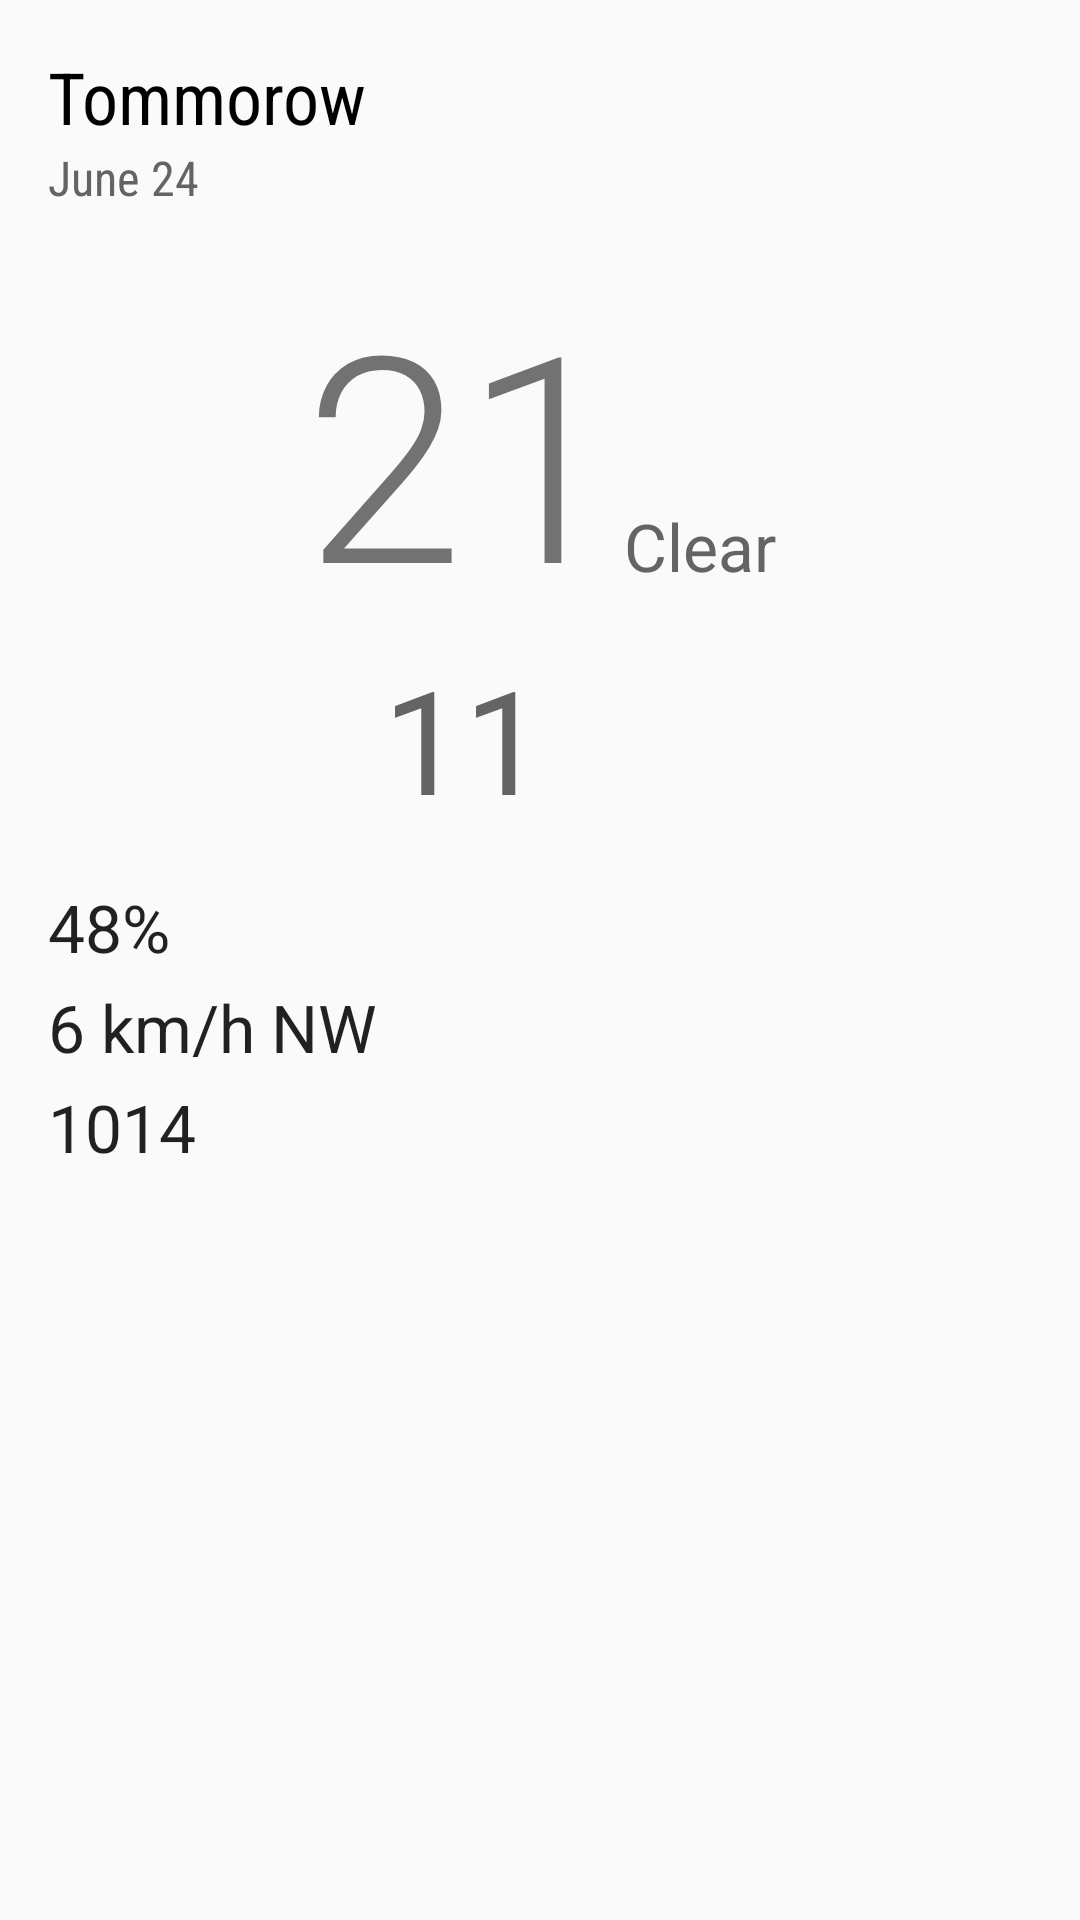

Here is an Android app screen rendered from its layout file. Give the layout XML and the strings, colors and styles it references.
<!-- AndroidManifest.xml: application theme AppTheme -->
<!-- res/layout/fragment_detail.xml -->
<ScrollView xmlns:android="http://schemas.android.com/apk/res/android"
    android:layout_width="match_parent"
    android:layout_height="match_parent">

    <LinearLayout
        android:gravity="center_vertical"
        android:layout_gravity="left"
        android:layout_height="wrap_content"
        android:layout_width="match_parent"
        android:orientation="vertical"
        android:padding="16dp">

        
        <TextView
            android:fontFamily="sans-serif-condensed"
            android:id="@+id/detail_day_textview"
            android:layout_height="wrap_content"
            android:layout_width="wrap_content"
            android:textColor="@color/black"
            android:text="Tommorow"
            android:textSize="24sp" />

        <TextView
            android:fontFamily="sans-serif-condensed"
            android:id="@+id/detail_date_textview"
            android:layout_height="wrap_content"
            android:layout_width="wrap_content"
            android:textColor="@color/grey_700"
            android:text="June 24"
            android:textSize="16sp" />

        
        <LinearLayout
            android:gravity="center_horizontal"
            android:layout_height="match_parent"
            android:layout_marginTop="16dp"
            android:layout_width="match_parent"
            android:orientation="horizontal">

            <LinearLayout
                android:gravity="left"
                android:layout_height="wrap_content"
                android:layout_width="wrap_content"
                android:orientation="vertical">

                <TextView
                    android:fontFamily="sans-serif-light"
                    android:id="@+id/detail_high_textview"
                    android:layout_height="wrap_content"
                    android:text="21"
                    android:layout_width="wrap_content"
                    android:textSize="96sp" />

                <TextView
                    android:id="@+id/detail_low_textview"
                    android:layout_gravity="center_horizontal"
                    android:layout_height="wrap_content"
                    android:layout_width="wrap_content"
                    android:text="11"
                    android:textColor="@color/grey_700"
                    android:textSize="48sp" />
            </LinearLayout>

            <LinearLayout
                android:gravity="center_horizontal"
                android:layout_gravity="center"
                android:layout_height="wrap_content"
                android:layout_width="wrap_content"
                android:orientation="vertical">

                <ImageView
                    android:id="@+id/detail_icon"
                    android:layout_width="wrap_content"
                    android:src="@drawable/appicon"
                    android:layout_height="wrap_content" />

                <TextView
                    android:id="@+id/detail_forecast_textview"
                    android:layout_width="wrap_content"
                    android:layout_height="wrap_content"
                    android:text="Clear"
                    android:textAppearance="?android:textAppearanceLarge"
                    android:textColor="@color/grey_700" />
            </LinearLayout>
        </LinearLayout>

        
        <LinearLayout
            android:layout_height="match_parent"
            android:layout_marginRight="0dp"
            android:layout_marginTop="16dp"
            android:layout_width="match_parent"
            android:orientation="vertical">

            <TextView
                android:id="@+id/detail_humidity_textview"
                android:layout_height="wrap_content"
                android:text="48%"
                android:layout_width="match_parent"
                android:textAppearance="?android:textAppearanceLarge" />

            <TextView
                android:id="@+id/detail_pressure_textview"
                android:layout_height="wrap_content"
                android:layout_marginTop="4dp"
                android:text="6 km/h NW"
                android:layout_width="match_parent"
                android:textAppearance="?android:textAppearanceLarge" />

            <TextView
                android:id="@+id/detail_wind_textview"
                android:layout_height="wrap_content"
                android:layout_marginTop="4dp"
                android:text="1014"
                android:layout_width="match_parent"
                android:textAppearance="?android:textAppearanceLarge" />
        </LinearLayout>
    </LinearLayout>
</ScrollView>
<!-- resources referenced by this layout -->
<resources>
  <color name="black">#000000</color>
  <color name="grey_700">#646464</color>
  <style name="AppTheme" parent="Theme.AppCompat.Light.DarkActionBar">
          
          <item name="colorPrimary">@color/sunshine_blue</item>
          <item name="colorPrimaryDark">@color/sunshine_dark_blue</item>
      </style>
  <color name="sunshine_blue">#ff1ca8f4</color>
  <color name="sunshine_dark_blue">#0288D1</color>
</resources>
